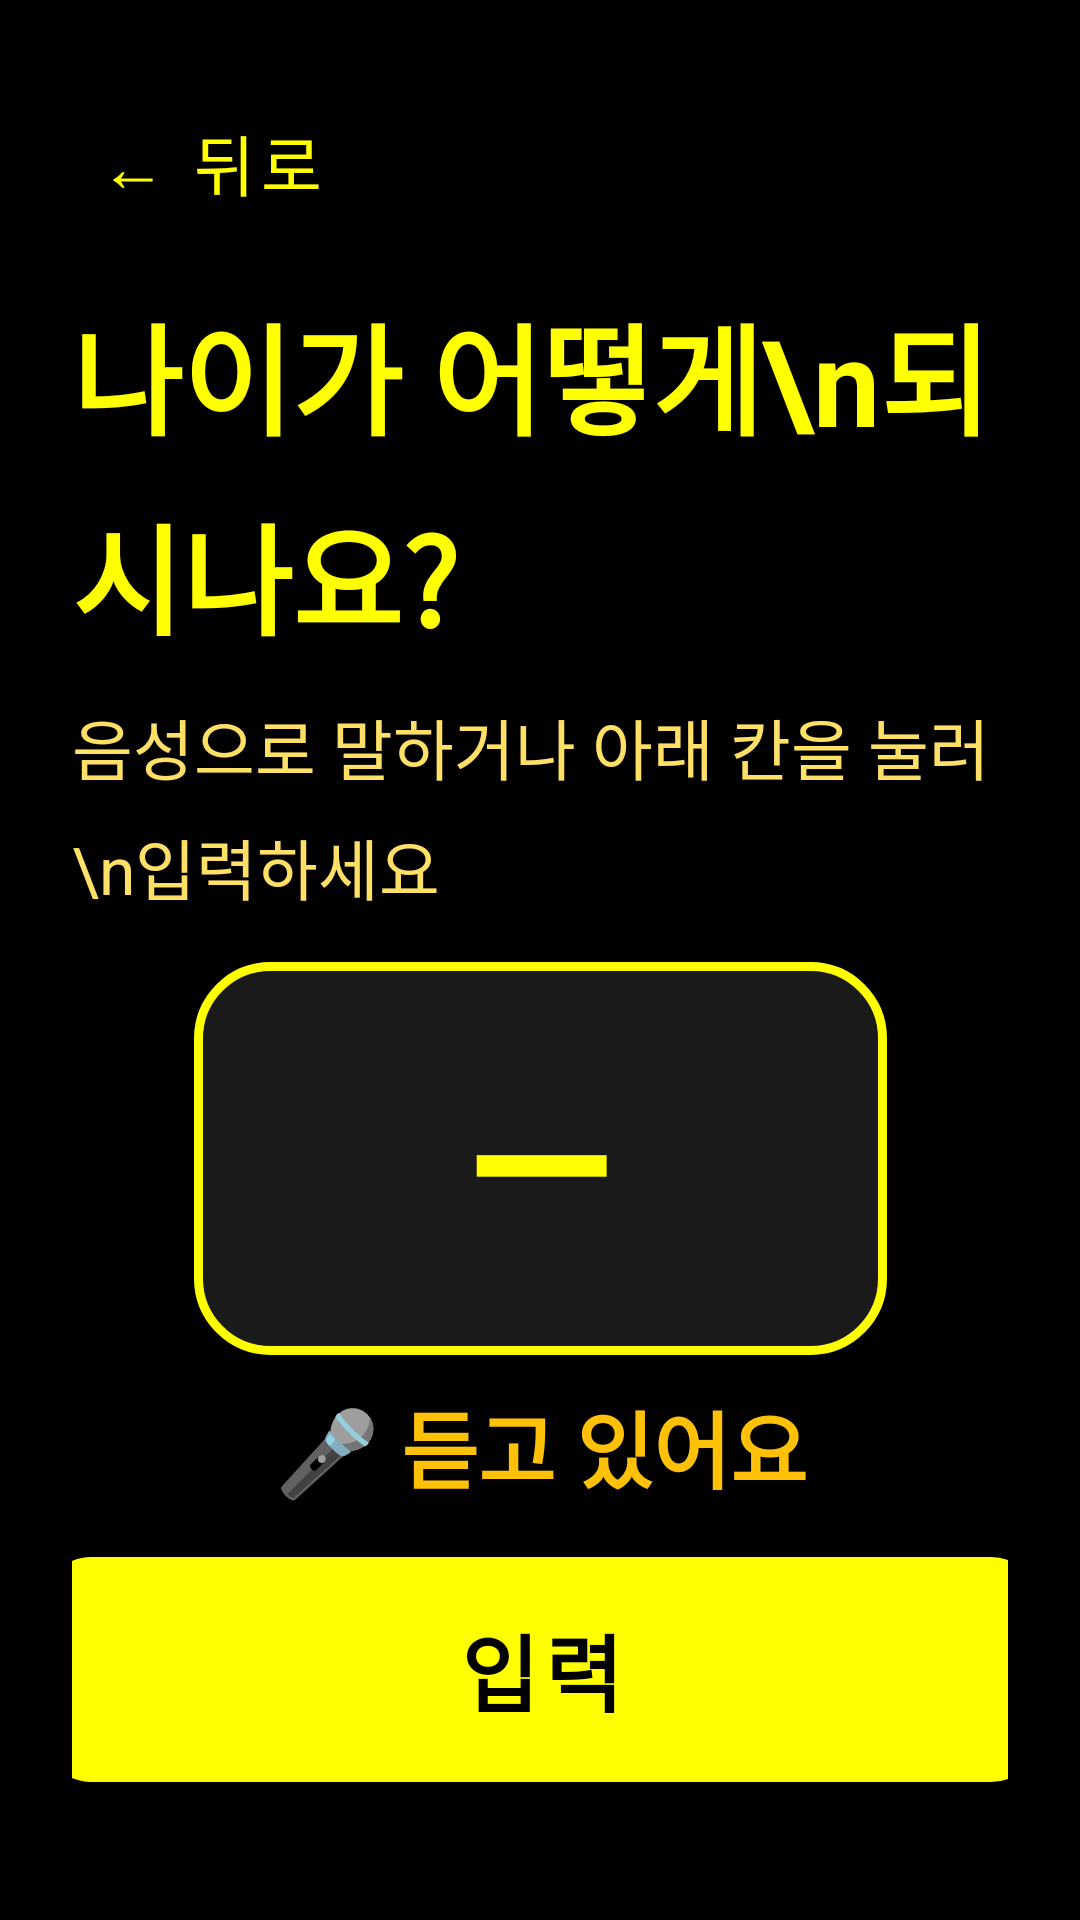

Layout XML and referenced resources for this Android screen:
<!-- AndroidManifest.xml: application theme Theme.FallZero -->
<!-- res/layout/fragment_age.xml -->
<?xml version="1.0" encoding="utf-8"?>
<androidx.constraintlayout.widget.ConstraintLayout
    xmlns:android="http://schemas.android.com/apk/res/android"
    xmlns:app="http://schemas.android.com/apk/res-auto"
    xmlns:tools="http://schemas.android.com/tools"
    android:layout_width="match_parent"
    android:layout_height="match_parent"
    android:background="@color/background"
    android:padding="24dp">

    <com.google.android.material.button.MaterialButton
        android:id="@+id/btn_back"
        style="@style/Widget.MaterialComponents.Button.TextButton"
        android:layout_width="wrap_content"
        android:layout_height="52dp"
        android:text="← 뒤로"
        android:textSize="22sp"
        android:textColor="@color/text_primary"
        android:layout_marginTop="4dp"
        app:layout_constraintTop_toTopOf="parent"
        app:layout_constraintStart_toStartOf="parent" />

    <TextView
        android:id="@+id/tv_question"
        android:layout_width="0dp"
        android:layout_height="wrap_content"
        android:text="나이가 어떻게\n되시나요?"
        android:breakStrategy="simple"
        android:hyphenationFrequency="none"
        android:textSize="40sp"
        android:textStyle="bold"
        android:textColor="@color/text_primary"
        android:lineSpacingMultiplier="1.15"
        android:layout_marginTop="16dp"
        app:layout_constraintTop_toBottomOf="@id/btn_back"
        app:layout_constraintStart_toStartOf="parent"
        app:layout_constraintEnd_toEndOf="parent" />

    <TextView
        android:id="@+id/tv_subtitle"
        android:layout_width="0dp"
        android:layout_height="wrap_content"
        android:text="음성으로 말하거나 아래 칸을 눌러 \n입력하세요"
        android:breakStrategy="simple"
        android:hyphenationFrequency="none"
        android:textSize="22sp"
        android:textColor="@color/text_secondary"
        android:lineSpacingMultiplier="1.25"
        android:layout_marginTop="12dp"
        app:layout_constraintTop_toBottomOf="@id/tv_question"
        app:layout_constraintStart_toStartOf="parent"
        app:layout_constraintEnd_toEndOf="parent" />

    
    <TextView
        android:id="@+id/tv_age_display"
        android:layout_width="231dp"
        android:layout_height="131dp"
        android:layout_marginTop="16dp"
        android:background="@drawable/bg_age_display"
        android:clickable="true"
        android:focusable="true"
        android:gravity="center"
        android:minWidth="200dp"
        android:paddingLeft="36dp"
        android:paddingTop="4dp"
        android:paddingRight="36dp"
        android:paddingBottom="4dp"
        android:singleLine="true"
        android:text="—"
        android:textColor="@color/text_primary"
        android:textSize="64sp"
        android:textStyle="bold"
        app:layout_constraintEnd_toEndOf="parent"
        app:layout_constraintStart_toStartOf="parent"
        app:layout_constraintTop_toBottomOf="@id/tv_subtitle" />

    <TextView
        android:id="@+id/tv_voice_status"
        android:layout_width="337dp"
        android:layout_height="76dp"
        android:layout_marginTop="16dp"
        android:layout_marginBottom="16dp"
        android:breakStrategy="simple"
        android:gravity="center"
        android:hyphenationFrequency="none"
        android:text="🎤 듣고 있어요"
        android:textColor="#FFC107"
        android:textSize="28sp"
        android:textStyle="bold"
        app:layout_constraintBottom_toTopOf="@id/btn_manual_input"
        app:layout_constraintEnd_toEndOf="parent"
        app:layout_constraintStart_toStartOf="parent"
        app:layout_constraintTop_toBottomOf="@id/tv_age_display" />

    <com.google.android.material.button.MaterialButton
        android:id="@+id/btn_manual_input"
        android:layout_width="332dp"
        android:layout_height="87dp"
        android:layout_marginLeft="24dp"
        android:layout_marginRight="24dp"
        android:layout_marginBottom="16dp"
        android:text="입력"
        android:textColor="@color/on_primary"
        android:textSize="28sp"
        android:textStyle="bold"
        app:backgroundTint="@color/primary"
        app:cornerRadius="16dp"
        app:layout_constraintBottom_toBottomOf="parent"
        app:layout_constraintEnd_toEndOf="parent"
        app:layout_constraintStart_toStartOf="parent" />

</androidx.constraintlayout.widget.ConstraintLayout>
<!-- resources referenced by this layout -->
<resources>
  <color name="background">#000000</color>
  <color name="on_primary">#000000</color>
  <color name="primary">#FFFF00</color>
  <color name="text_primary">#FFFF00</color>
  <color name="text_secondary">#FFE066</color>
  <!-- drawable bg_age_display (drawable) -->
  <?xml version="1.0" encoding="utf-8"?>
  <shape xmlns:android="http://schemas.android.com/apk/res/android"
      android:shape="rectangle">
      <corners android:radius="24dp" />
      <solid android:color="@color/surface" />
      <stroke android:width="3dp" android:color="@color/primary" />
  </shape>
  <style name="Theme.FallZero" parent="Theme.MaterialComponents.DayNight.DarkActionBar">
          <item name="colorPrimary">@color/primary</item>
          <item name="colorPrimaryDark">@color/primary_dark</item>
          <item name="colorAccent">@color/accent</item>
          <item name="android:windowBackground">@color/background</item>
          <item name="android:textColor">@color/text_primary</item>
          <item name="android:textSize">40sp</item>
          
          <item name="android:textColorPrimary">@color/text_primary</item>
          <item name="android:textColorSecondary">@color/text_secondary</item>
          
          <item name="android:textViewStyle">@style/AppTextView</item>
      </style>
  <color name="surface">#1A1A1A</color>
  <color name="primary_dark">#CCCC00</color>
  <color name="accent">#FFFF00</color>
  <style name="AppTextView" parent="android:Widget.TextView">
          <item name="android:breakStrategy">simple</item>
          <item name="android:hyphenationFrequency">none</item>
      </style>
</resources>
